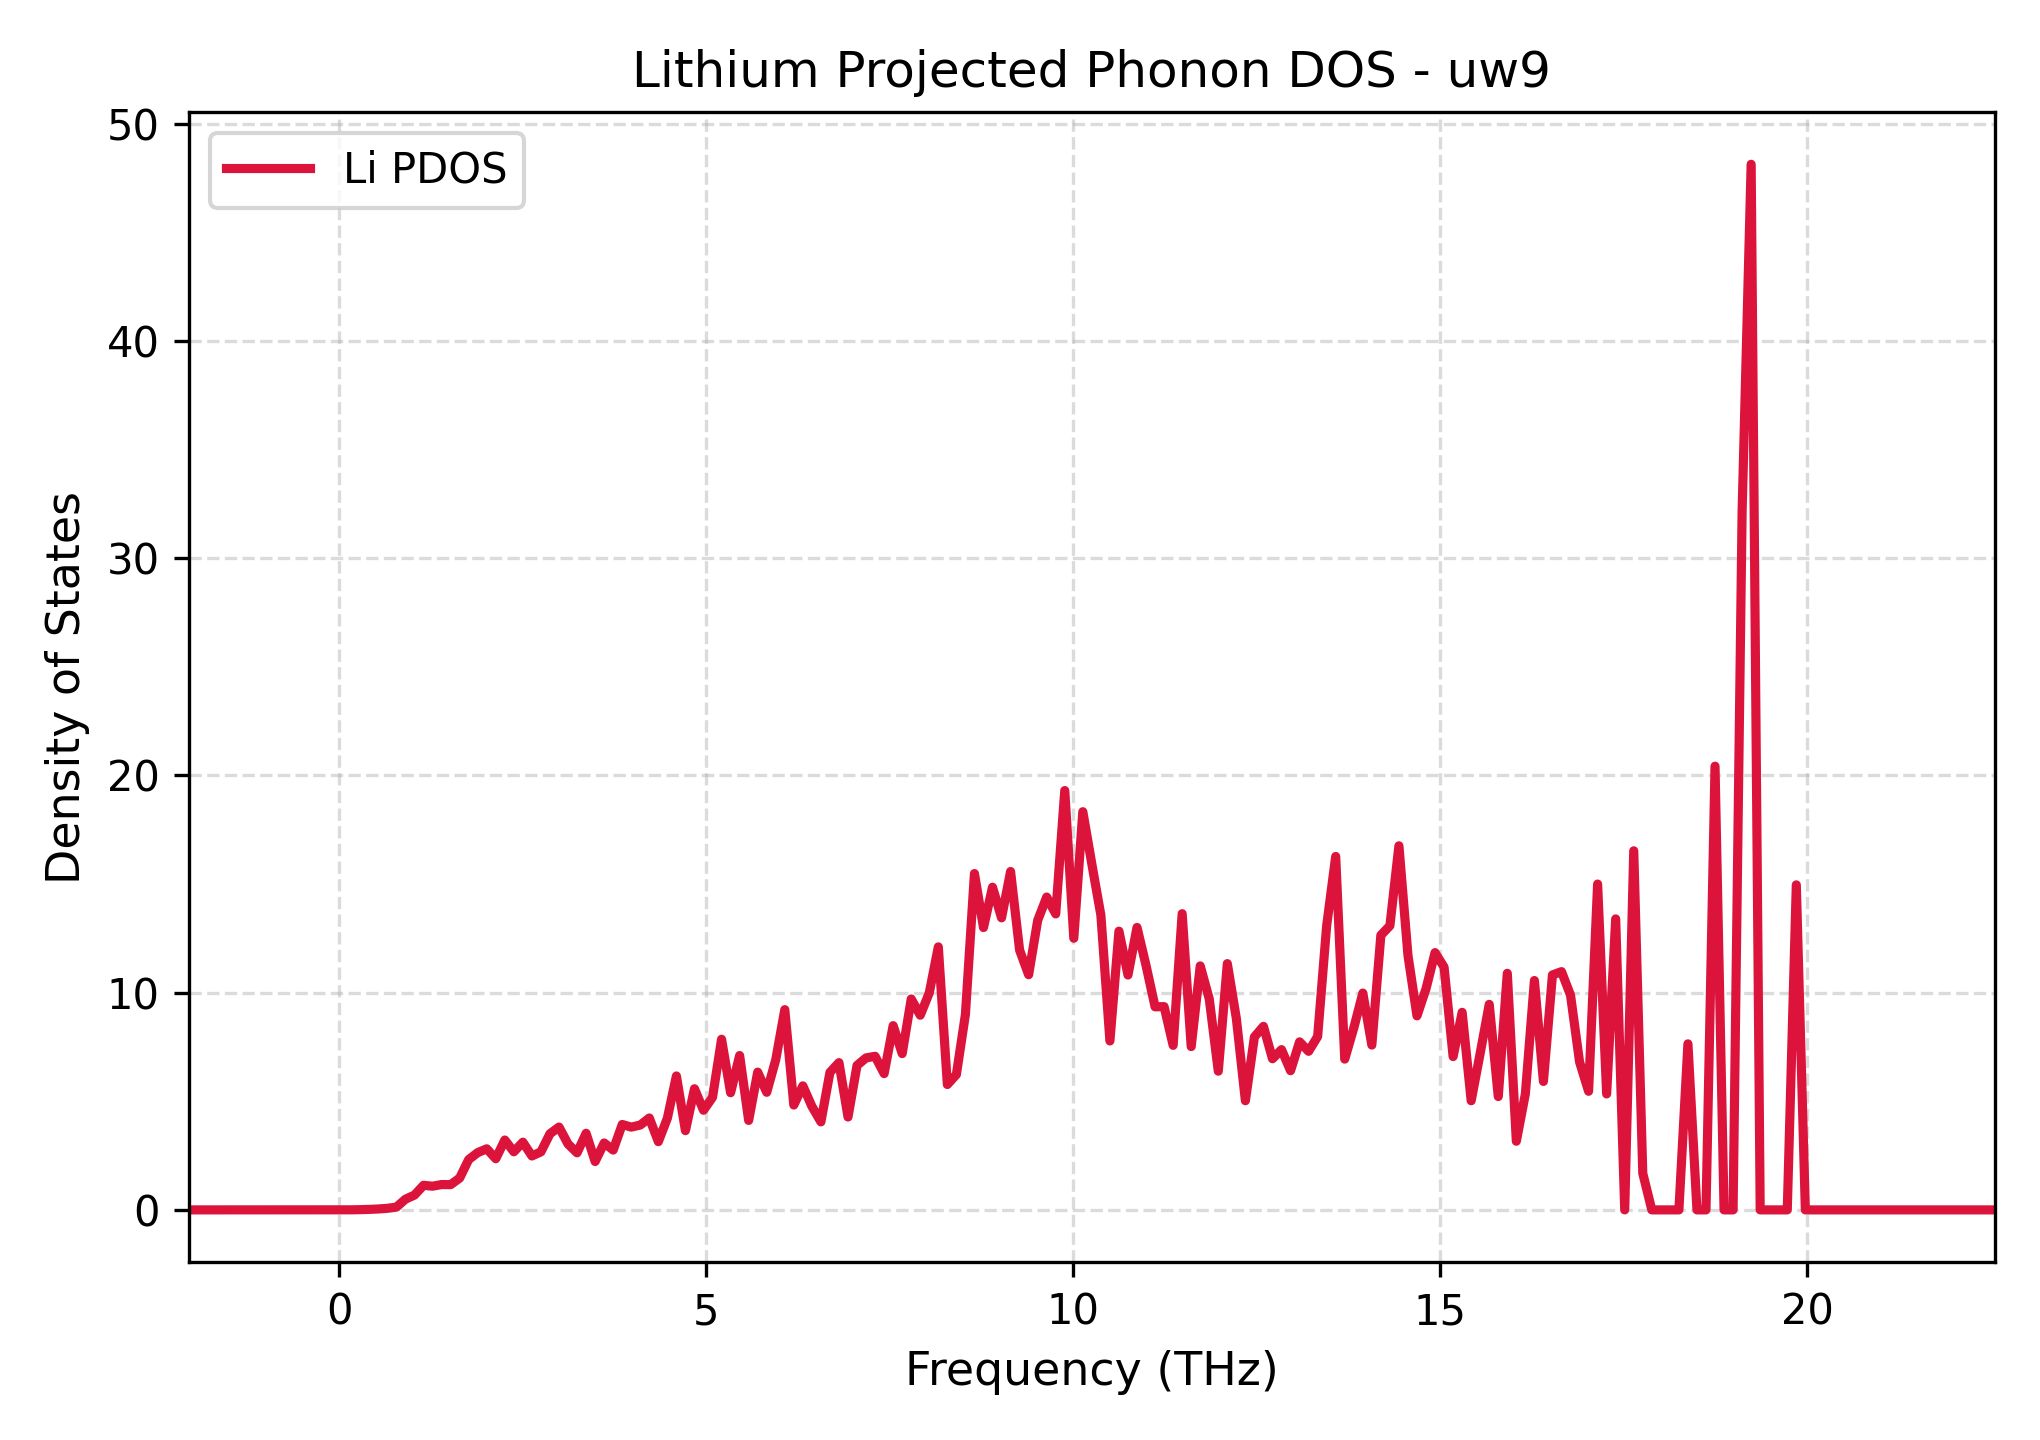

Data behind this chart, as committed beside it:
Frequency_THz, Lithium_PDOS
-2.051, 0.0
-1.928, 0.0
-1.805, 0.0
-1.682, 0.0
-1.559, 0.0
-1.436, 0.0
-1.313, 0.0
-1.189, 0.0
-1.066, 0.0
-0.9434, 0.0
-0.8203, 0.0
-0.6973, 0.0
-0.5742, 0.0
-0.4512, 0.0
-0.3281, 0.0
-0.2051, 0.0
-0.08203, 0.0
0.04102, 0.0001142
0.1641, 0.003484
0.2871, 0.01074
0.4102, 0.02328
0.5332, 0.04237
0.6563, 0.07259
0.7793, 0.1291
0.9024, 0.4924
1.025, 0.6821
1.148, 1.132
1.272, 1.09
1.395, 1.167
1.518, 1.162
1.641, 1.464
1.764, 2.316
1.887, 2.636
2.01, 2.812
2.133, 2.355
2.256, 3.215
2.379, 2.674
2.502, 3.117
2.625, 2.482
2.748, 2.672
2.871, 3.505
2.994, 3.813
3.117, 3.034
3.24, 2.626
3.363, 3.526
3.486, 2.227
3.609, 3.08
3.732, 2.755
3.856, 3.931
3.979, 3.811
4.102, 3.905
4.225, 4.229
4.348, 3.141
4.471, 4.221
4.594, 6.165
4.717, 3.646
4.84, 5.576
4.963, 4.586
5.086, 5.182
5.209, 7.854
... 141 more rows
